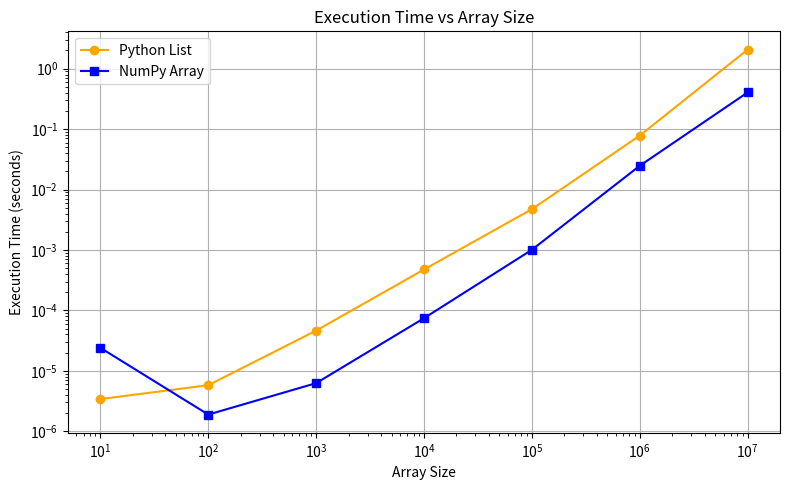

This chart was generated by the following Python code:
import numpy as np
import time
import matplotlib.pyplot as plt

sizes = [10, 100, 1000, 10_000, 100_000, 1_000_000, 10_000_000]
list_times = []
numpy_times = []

for size in sizes:
    # Python list timing
    py_data = list(range(size))
    start = time.perf_counter()
    _ = [x**2 for x in py_data]
    list_times.append(time.perf_counter() - start)

    # NumPy array timing
    np_data = np.arange(size)
    start = time.perf_counter()
    _ = np_data ** 2
    numpy_times.append(time.perf_counter() - start)

# Plotting
plt.figure(figsize=(8, 5))
plt.plot(sizes, list_times, label='Python List', marker='o', color='orange')
plt.plot(sizes, numpy_times, label='NumPy Array', marker='s', color='blue')
plt.xlabel('Array Size')
plt.ylabel('Execution Time (seconds)')
plt.title('Execution Time vs Array Size')
plt.legend()
plt.grid(True)
plt.xscale('log')
plt.yscale('log')
plt.tight_layout()
plt.show()